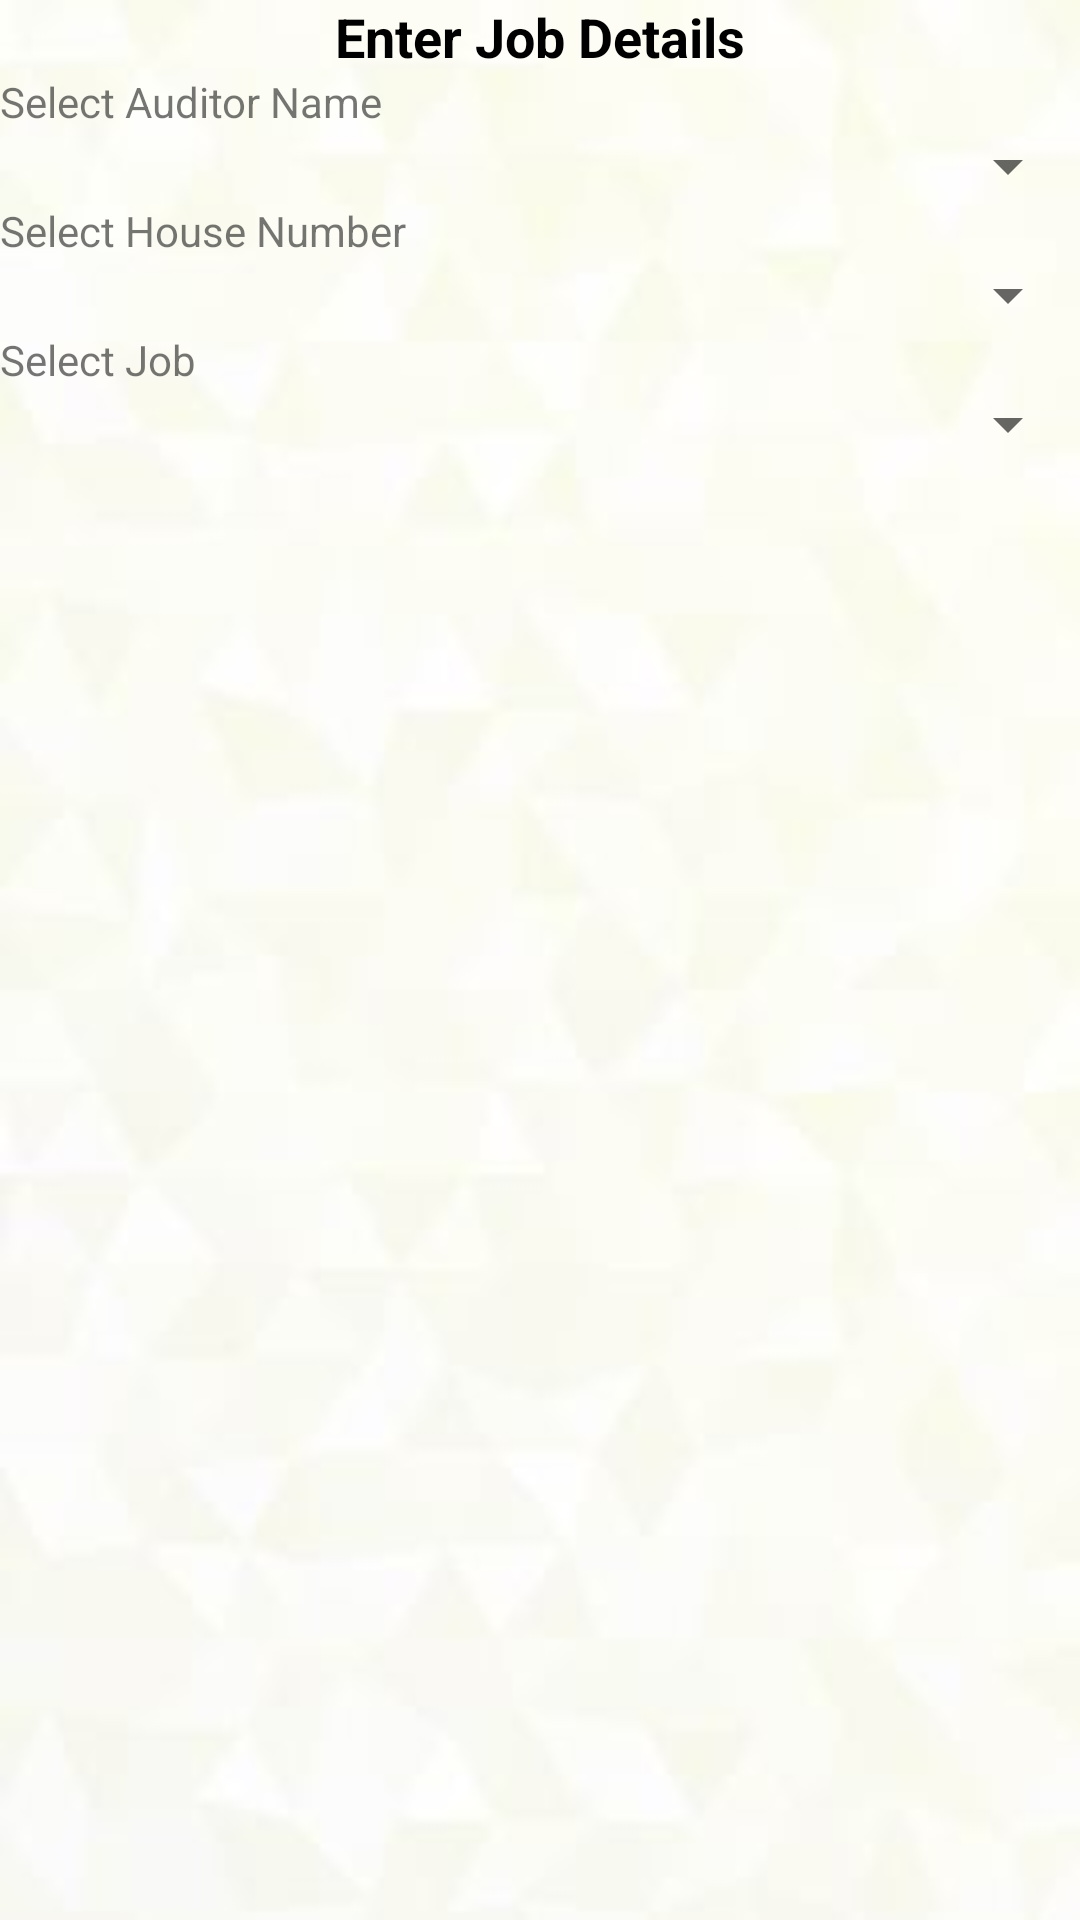

Android layout source for this screen:
<!-- AndroidManifest.xml: application theme AppTheme -->
<!-- res/layout/content_quality_sheet.xml -->
<?xml version="1.0" encoding="utf-8"?>
<LinearLayout xmlns:android="http://schemas.android.com/apk/res/android"
    xmlns:app="http://schemas.android.com/apk/res-auto"
    xmlns:tools="http://schemas.android.com/tools"
    android:layout_width="match_parent"
    android:layout_height="match_parent"
    app:layout_behavior="@string/appbar_scrolling_view_behavior"
    tools:context=".qualitySheetActivity.QualitySheetActivity"
    android:orientation="vertical"
    android:background="@drawable/screen_background"
    tools:showIn="@layout/activity_quality_sheet">

    <androidx.core.widget.NestedScrollView
        android:layout_width="match_parent"
        android:layout_height="match_parent">

    <LinearLayout
        android:layout_width="match_parent"
        android:layout_height="match_parent"
        android:layout_margin="@dimen/_10sdp"
        android:orientation="vertical">

    <TextView
        android:layout_width="match_parent"
        android:layout_height="wrap_content"
        android:text="@string/lbl_enter_data"
        android:gravity="center"
        android:textColor="@color/black"
        android:textAppearance="@style/Base.TextAppearance.AppCompat.Medium"
        android:textStyle="bold"
        android:layout_marginTop="@dimen/_5sdp"/>


    <TextView
        android:layout_width="match_parent"
        android:layout_height="wrap_content"
        android:layout_marginLeft="@dimen/_10sdp"
        android:layout_marginTop="@dimen/_10sdp"
        android:text="@string/lbl_auditor_name" />

    <Spinner
        android:id="@+id/spin_auditor_name"
        style="@style/Form.Label"
        android:layout_width="match_parent"
        android:layout_height="wrap_content"
        android:layout_marginTop="@dimen/_2sdp"
        android:layout_marginBottom="@dimen/_5sdp"
        android:layout_marginLeft="@dimen/_5sdp"
        android:layout_marginRight="@dimen/_5sdp" />


        <TextView
            android:layout_width="match_parent"
            android:layout_height="wrap_content"
            android:layout_marginLeft="@dimen/_10sdp"
            android:layout_marginTop="@dimen/_10sdp"
            android:text="@string/lbl_house_number" />

        <Spinner
            android:id="@+id/spin_house_number"
            style="@style/Form.Label"
            android:layout_width="match_parent"
            android:layout_height="wrap_content"
            android:layout_marginTop="@dimen/_2sdp"
            android:layout_marginBottom="@dimen/_5sdp"
            android:layout_marginLeft="@dimen/_5sdp"
            android:layout_marginRight="@dimen/_5sdp" />

        

             <TextView
                 android:layout_width="match_parent"
                 android:layout_height="wrap_content"
                 android:layout_marginLeft="@dimen/_10sdp"
                 android:layout_marginTop="@dimen/_10sdp"
                 android:text="@string/lbl_job_name" />

             <Spinner
                 android:id="@+id/spin_job_name"
                 style="@style/Form.Label"
                 android:layout_width="match_parent"
                 android:layout_height="wrap_content"
                 android:layout_marginTop="@dimen/_2sdp"
                 android:layout_marginBottom="@dimen/_5sdp"
                 android:layout_marginLeft="@dimen/_5sdp"
                 android:layout_marginRight="@dimen/_5sdp" />

         <FrameLayout
             android:id="@+id/frame_layout_main"
             android:layout_width="match_parent"
             android:layout_height="match_parent" />

         </LinearLayout>

         </androidx.core.widget.NestedScrollView>

     </LinearLayout>
<!-- res/layout/activity_quality_sheet.xml (included above) -->
<?xml version="1.0" encoding="utf-8"?>
<androidx.coordinatorlayout.widget.CoordinatorLayout xmlns:android="http://schemas.android.com/apk/res/android"
    xmlns:app="http://schemas.android.com/apk/res-auto"
    xmlns:tools="http://schemas.android.com/tools"
    android:layout_width="match_parent"
    android:layout_height="match_parent"
    tools:context=".qualitySheetActivity.QualitySheetActivity">

    <com.google.android.material.appbar.AppBarLayout
        android:layout_width="match_parent"
        android:layout_height="wrap_content"
        android:theme="@style/AppTheme.AppBarOverlay">

        <androidx.appcompat.widget.Toolbar
            android:id="@+id/toolbar"
            android:layout_width="match_parent"
            android:layout_height="?attr/actionBarSize"
            android:background="?attr/colorPrimary"
            app:popupTheme="@style/AppTheme.PopupOverlay" />

    </com.google.android.material.appbar.AppBarLayout>

    <include layout="@layout/content_quality_sheet" />



</androidx.coordinatorlayout.widget.CoordinatorLayout>
<!-- resources referenced by this layout -->
<resources>
  <!-- drawable screen_background: jpg bitmap (drawable, 4578 bytes) -->
  <string name="lbl_auditor_name">Select Auditor Name</string>
  <string name="lbl_enter_data">Enter Job Details</string>
  <string name="lbl_house_number">Select House Number</string>
  <string name="lbl_job_name">Select Job</string>
  <string name="lbl_week_number">Select Week Number</string>
  <style name="AppTheme.AppBarOverlay" parent="ThemeOverlay.AppCompat.Dark.ActionBar" />
  <style name="AppTheme.PopupOverlay" parent="ThemeOverlay.AppCompat.Light" />
  <style name="Form.Label" parent="@android:style/TextAppearance">
          
          <item name="android:textAppearance">?android:attr/textAppearanceMedium</item>
          <item name="android:typeface">sans</item>
          <item name="android:textStyle">normal</item>
          <item name="android:textColor">@color/black</item>
          <item name="android:gravity">left</item>
          <item name="android:layout_gravity">left</item>
          <item name="android:layout_height">wrap_content</item>
          <item name="android:shadowColor">#ffffff</item>
          <item name="android:shadowDx">1.0</item>
          <item name="android:shadowDy">1.0</item>
          <item name="android:shadowRadius">0.0</item>
          <item name="android:lineSpacingMultiplier">1.25</item>
      </style>
  <style name="AppTheme" parent="Theme.AppCompat.Light.DarkActionBar">
          
          <item name="colorPrimary">@color/colorPrimary</item>
          <item name="colorPrimaryDark">@color/colorPrimaryDark</item>
          <item name="colorAccent">@color/colorAccent</item>
  
      </style>
  <color name="colorPrimary">#2ca4b3</color>
  <color name="colorPrimaryDark">#2ca4b3</color>
  <color name="colorAccent">#4b91b0</color>
  <!-- not gathered from this repository: default colours our renderer supplied (Android Studio template values) -->
  <color name="black">#FF000000</color>
</resources>
